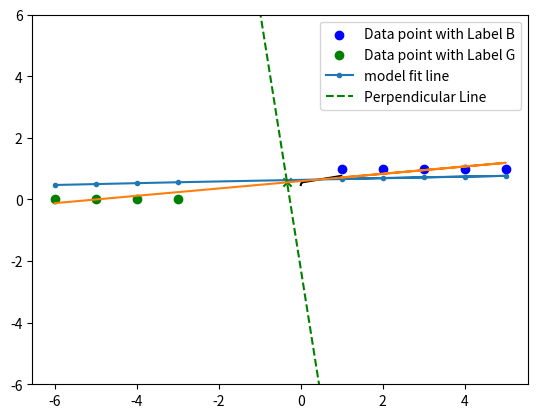

This chart was generated by the following Python code:
# Importing the random
import random

# Importing the numerical Python library
import numpy as np

# Importing matplotlib for plotting the graph
import matplotlib.pyplot as plt


# mean squared error calculation for comparing the actual y with the prediction
def meanSquaredError(y: float, y_pred: float) -> float:
    # summation of squares of all the y with y predictions divided by the length of y using the np.mean method
    # return np.mean((y - y_pred) ** 2)
    return np.mean((y - y_pred) ** 2)


def betaCalculation(X: list[float], Y: list[float], n: int) -> int:
    # numpy array of X power 1 to 5
    Xtrans = [np.power(X, i) for i in range(n + 1)]

    # actual X values in form of X tranpose's transpose
    Xnew = np.transpose(Xtrans)

    # dot product of X transpose with X
    XTX = np.matmul(Xtrans, Xnew)

    # inverse of dot product of X Transpose with X
    XTXm1 = np.linalg.inv(XTX)

    # dot product of inverse of dot product of X transpose and X with X tranpose
    XTXinvintoXT = np.matmul(XTXm1, Xtrans)

    # Dot product of dot product of inverse of dot product of X transpose and X with X tranpose with Y
    Beta = np.matmul(XTXinvintoXT, Y)

    # array of beta elements
    return Beta


def I(Y_init):
    t = []
    for y in Y_init:
        if y == "B":
            t.append(1)
        else:
            t.append(0)
    return t


def D(Y_init):
    t = []
    for y in Y_init:
        if y > 0.5:
            t.append("B")
        else:
            t.append("G")
    return t


def S(Y_pred):
    return 1 / (1 + np.exp(-Y_pred))


# gets executed when the file is executed
# generating y values with the
# Generating 100 evenly spaced numbers between -5 and 5
# contains the whole population of data
X_init = np.array([1, 2, 3, 4, 5, -3, -4, -5, -6])
# the population is generated using the populationGenerator function for the whole input feature array X and returns an array of the population
Y_init = np.array(["B", "B", "B", "B", "B", "G", "G", "G", "G"])
Y_init = I(Y_init)
Y_mean = np.mean(Y_init)
Y_init = np.array(Y_init)
B0, B1 = betaCalculation(X_init, Y_init, 1)
Y_pred = B0 + B1 * X_init
Y_pred_dis = S(Y_pred)

x = (Y_mean - B0) / B1

slope_regression = B1

slope_perpendicular = -1 / slope_regression

x_mean = (Y_mean - B0) / B1
X_sig = S(X_init)
Y_sig = S(Y_pred)


def perpendicular_line(x):
    return slope_perpendicular * (x - x_mean) + Y_mean


x_range = np.linspace(min(X_init), max(X_init), 100)

plt.scatter(x, Y_mean, marker="x", c="g")
plt.scatter(X_init[:5], Y_init[:5], c="b", label="Data point with Label B")
plt.scatter(X_init[5:], Y_init[5:], c="g", label="Data point with Label G")
plt.plot(X_sig, Y_sig, c="black")
plt.plot(X_init, Y_pred_dis, marker=".", label="model fit line")
plt.plot(x_range, perpendicular_line(x_range), "g--", label="Perpendicular Line")
plt.plot(X_init, Y_pred)
plt.ylim(-6, 6)
plt.legend()
plt.show()
